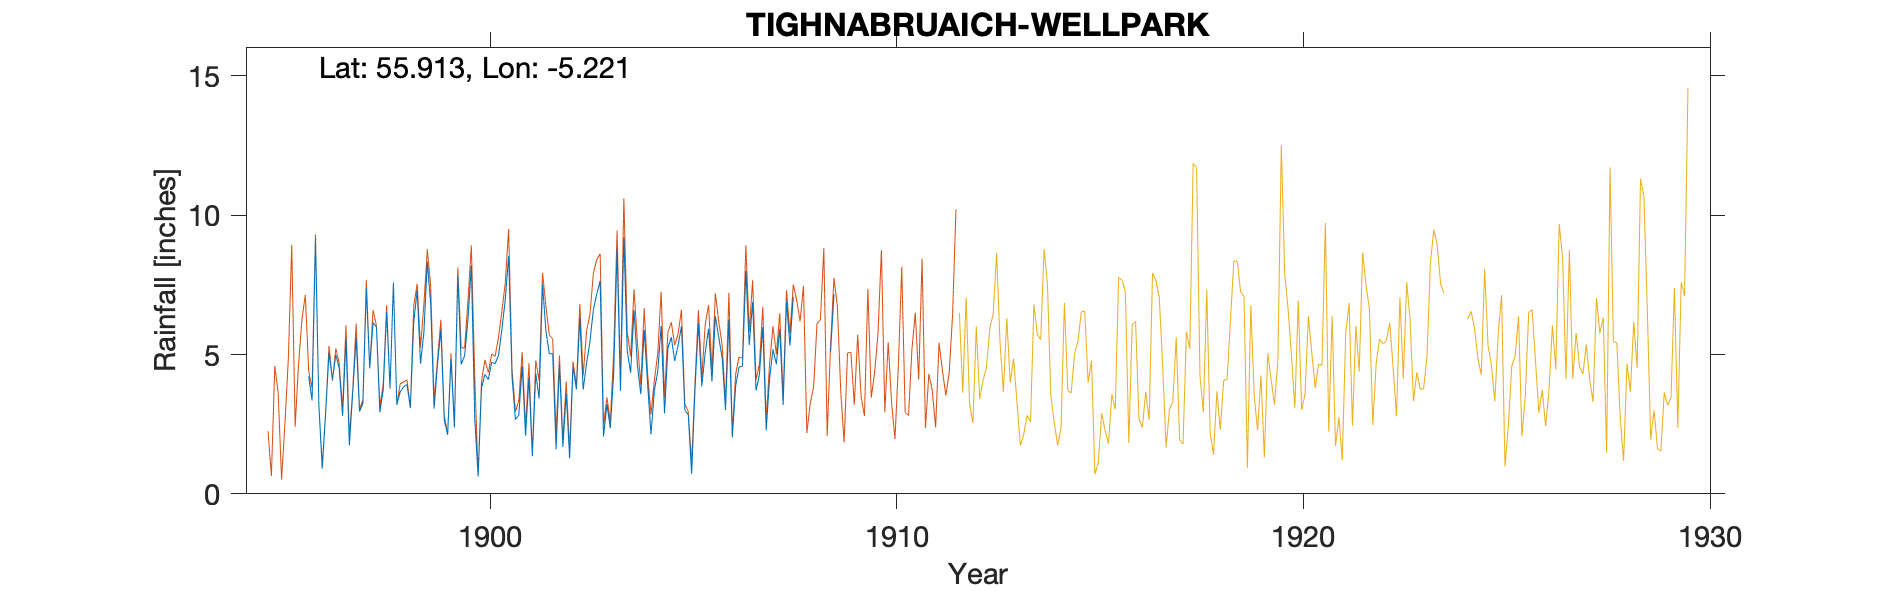

The data file committed next to this chart (first rows):
TIGHNABRUAICH, CRAIGANDARAICH (Snowdon), , , , , , , , , , , , , , , , , , , , 
Grid ref, NR 988 736, Long, -5.221, Lat, 55.91, Elevation, 50, ft, , , , , , , , , , , , 
Station no, RR2736, , , , , , , , , , , , , , , , , , , 
, 1890, 1891, 1892, 1893, 1894, 1895, 1896, 1897, 1898, 1899, 1900, 1901, 1902, 1903, 1904, 1905, 1906, 1907, 1908, 1909
January, , , , , , , 4.21, 1.74, 3.8, 6.8, 8.2, 4.2, 5.03, 6.61, 6.59, 4.77, 6.38, 3.71, , 
February, , , , , , , 3.35, 3.64, 7.56, 3.06, 2.7, 2.67, 1.6, 7.17, 4.62, 5.33, 5.62, 4.28, , 
March, , , , , , , 9.17, 5.6, 3.2, 4.65, 0.62, 2.82, 4.64, 7.64, 3.58, 6.01, 4.88, 5.99, , 
April, , , , , , , 3.2, 2.95, 3.66, 5.89, 3.82, 4.58, 1.69, 2.06, 5.88, 3, 3.01, 2.28, , 
May, , , , , , , 0.9, 3.25, 3.84, 2.66, 4.29, 2.09, 3.59, 3.21, 3.96, 2.84, 6.25, 4.13, , 
June, , , , , , , 2.9, 7.37, 3.93, 2.12, 4.1, 4.17, 1.27, 2.36, 2.13, 0.72, 2.03, 5.19, , 
July, , , , , , , 5.06, 4.5, 3.08, 4.84, 4.72, 1.35, 4.57, 4.32, 3.71, 3.77, 3.88, 4.65, , 
August, , , , , , , 4.1, 6.15, 6.16, 2.38, 4.67, 4.33, 3.75, 8.77, 4.39, 6.13, 4.55, 5.92, , 
September, , , , , , , 4.99, 5.98, 7.3, 7.85, 4.96, 3.42, 6.32, 3.7, 6.03, 3.86, 4.59, 3.19, , 
October, , , , , , , 4.51, 2.93, 4.67, 4.65, 5.89, 7.52, 3.74, 9.2, 2.89, 5.06, 8, 6.9, , 
November, , , , , , , 2.8, 3.74, 5.81, 4.95, 6.97, 5.85, 4.69, 5.13, 5.24, 5.93, 5.34, 5.32, 5.09, 
December, , , , , , , 5.55, 6.53, 8.33, 6.25, 8.54, 5.03, 5.47, 4.35, 5.62, 4.03, 6.89, 7.07, 7.17, 
Total, , , , , , , 50.74, 54.38, 61.34, 56.1, 59.48, 48.03, 46.36, 64.52, 54.64, 51.45, 61.42, 58.63, , 
